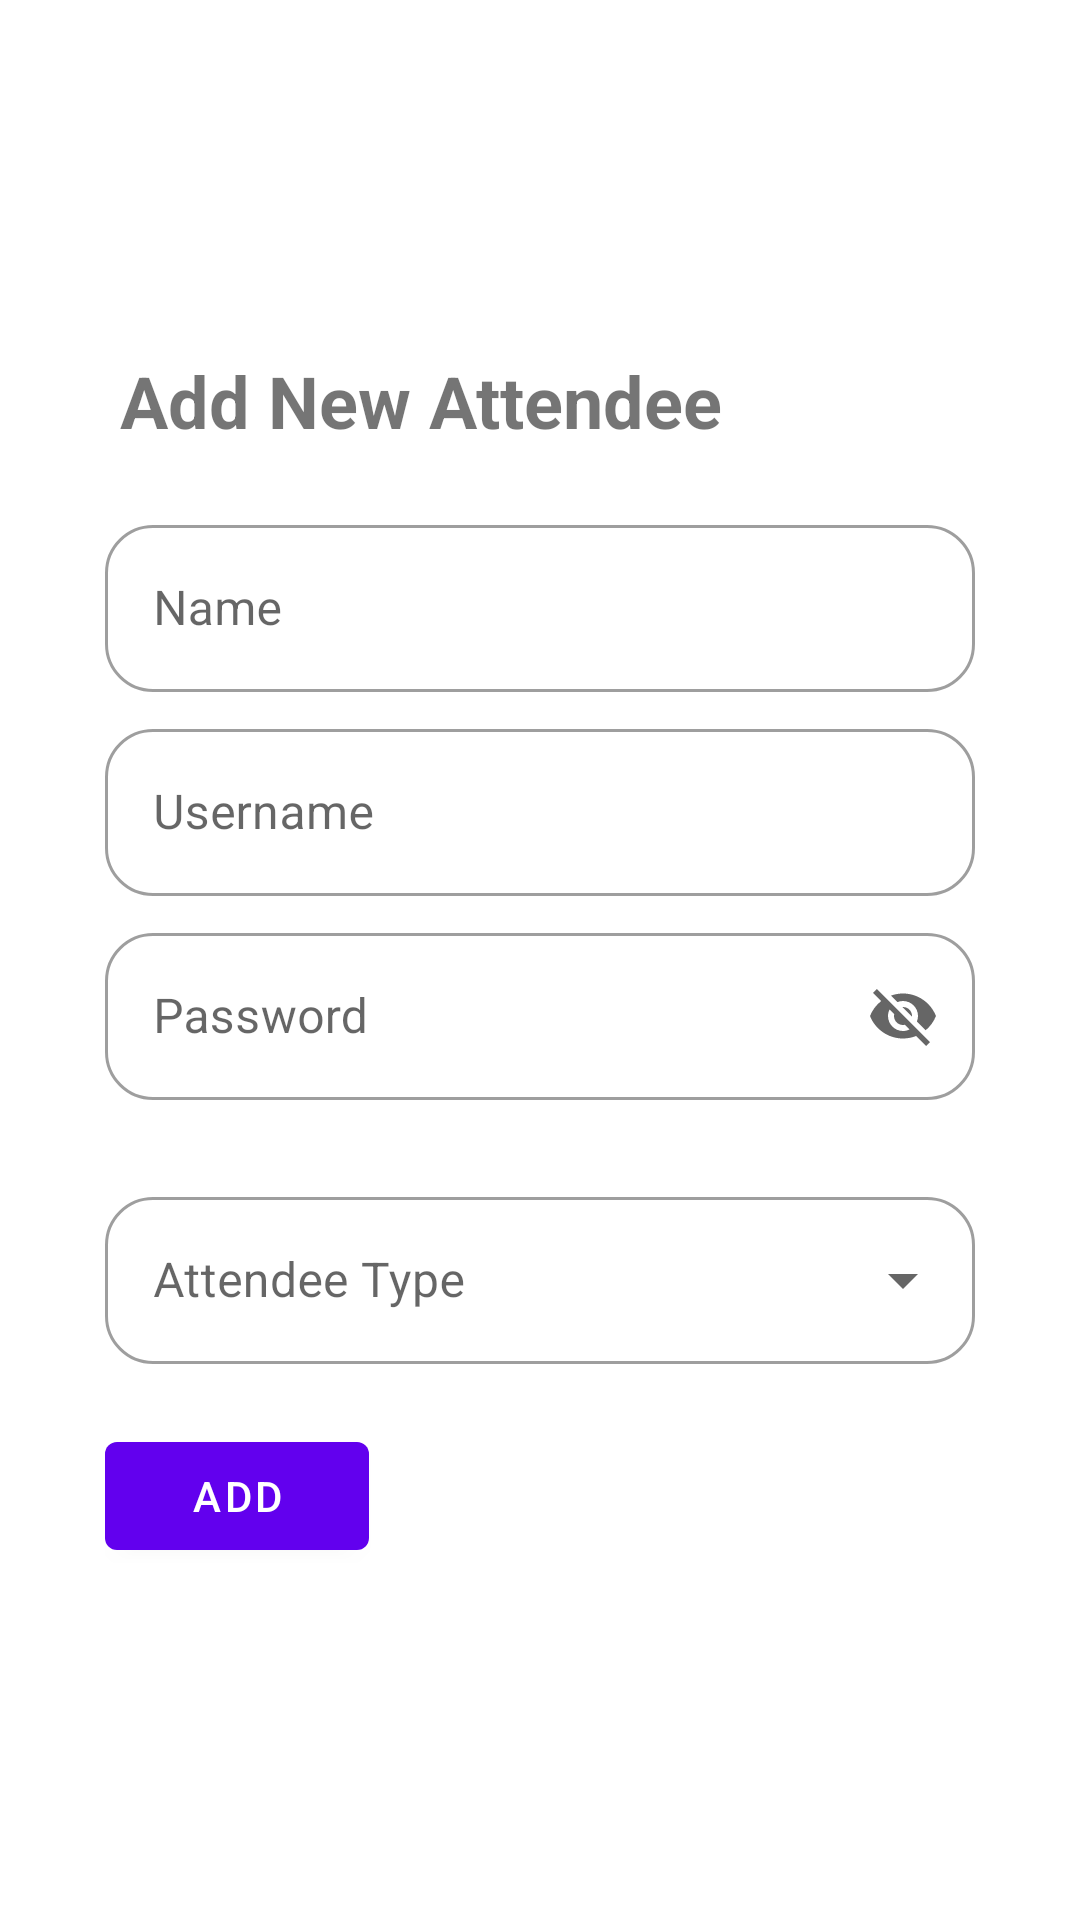

Layout XML and referenced resources for this Android screen:
<!-- AndroidManifest.xml: application theme Theme.ConferenceApp -->
<!-- res/layout/fragment_vip_add_dialog.xml -->
<?xml version="1.0" encoding="utf-8"?>
<androidx.constraintlayout.widget.ConstraintLayout xmlns:android="http://schemas.android.com/apk/res/android"
    xmlns:app="http://schemas.android.com/apk/res-auto"
    xmlns:tools="http://schemas.android.com/tools"
    android:layout_width="match_parent"
    android:layout_height="match_parent"
    tools:context=".MessageSendPage">


    <LinearLayout
        android:layout_width="match_parent"
        android:layout_height="wrap_content"
        android:orientation="vertical"
        android:layout_marginHorizontal="25dp"
        app:layout_constraintBottom_toBottomOf="parent"
        app:layout_constraintEnd_toEndOf="parent"
        app:layout_constraintStart_toStartOf="parent"
        app:layout_constraintTop_toTopOf="parent"
        android:paddingVertical="50dp"
        android:paddingHorizontal="10dp">

        <TextView
            android:layout_width="match_parent"
            android:layout_height="wrap_content"
            android:paddingLeft="5dp"
            android:text="Add New Attendee"
            android:textSize="24dp"
            android:textStyle="bold"
            app:layout_constraintLeft_toLeftOf="parent"
            app:layout_constraintTop_toTopOf="parent"
            />

        <com.google.android.material.textfield.TextInputLayout
            android:id="@+id/textFieldVIPName"
            android:layout_width="match_parent"
            android:layout_height="wrap_content"
            android:hint="Name"
            app:boxBackgroundMode="outline"
            android:paddingTop="20dp"
            style="@style/Widget.MaterialComponents.TextInputLayout.OutlinedBox"
            app:boxCornerRadiusTopEnd="16dp"
            app:boxCornerRadiusTopStart="16dp"
            app:boxCornerRadiusBottomEnd="16dp"
            app:boxCornerRadiusBottomStart="16dp"
            app:endIconMode="clear_text">


            <com.google.android.material.textfield.TextInputEditText
                android:layout_width="match_parent"
                android:layout_height="wrap_content" />

        </com.google.android.material.textfield.TextInputLayout>

        <com.google.android.material.textfield.TextInputLayout
            android:id="@+id/textFieldVIPUsername"
            android:layout_width="match_parent"
            android:layout_height="wrap_content"
            android:hint="Username"
            app:boxBackgroundMode="outline"
            style="@style/Widget.MaterialComponents.TextInputLayout.OutlinedBox"
            app:boxCornerRadiusTopEnd="16dp"
            app:boxCornerRadiusTopStart="16dp"
            app:boxCornerRadiusBottomEnd="16dp"
            app:boxCornerRadiusBottomStart="16dp"
            android:paddingTop="7dp"
            app:endIconMode="clear_text">

            <com.google.android.material.textfield.TextInputEditText
                android:layout_width="match_parent"
                android:layout_height="wrap_content" />

        </com.google.android.material.textfield.TextInputLayout>

        <com.google.android.material.textfield.TextInputLayout
            android:id="@+id/textFieldVIPPassword"
            android:layout_width="match_parent"
            android:layout_height="wrap_content"
            android:hint="Password"
            app:boxBackgroundMode="outline"
            android:paddingBottom="20dp"
            style="@style/Widget.MaterialComponents.TextInputLayout.OutlinedBox"
            app:boxCornerRadiusTopEnd="16dp"
            app:boxCornerRadiusTopStart="16dp"
            app:boxCornerRadiusBottomEnd="16dp"
            app:boxCornerRadiusBottomStart="16dp"
            android:paddingTop="7dp"
            app:endIconMode="password_toggle">

            <com.google.android.material.textfield.TextInputEditText
                android:layout_width="match_parent"
                android:layout_height="wrap_content" />

        </com.google.android.material.textfield.TextInputLayout>

        <com.google.android.material.textfield.TextInputLayout
            android:id="@+id/textFieldVIP"
            android:layout_width="match_parent"
            android:layout_height="wrap_content"
            android:hint="Attendee Type"
            app:endIconMode="dropdown_menu"
            app:boxBackgroundMode="outline"
            android:paddingBottom="20dp"
            style="@style/Widget.MaterialComponents.TextInputLayout.OutlinedBox.ExposedDropdownMenu"
            app:boxCornerRadiusTopEnd="16dp"
            app:boxCornerRadiusTopStart="16dp"
            app:boxCornerRadiusBottomEnd="16dp"
            app:boxCornerRadiusBottomStart="16dp"
            android:paddingTop="7dp">

        <AutoCompleteTextView
            android:layout_width="match_parent"
            android:layout_height="wrap_content"
            android:id="@+id/vipautocomplete"/>

        </com.google.android.material.textfield.TextInputLayout>



        <Button
            android:id="@+id/btnAddVIP"
            android:layout_width="wrap_content"
            android:layout_height="wrap_content"
            android:text="Add"
            app:layout_constraintBottom_toBottomOf="parent"
            app:layout_constraintEnd_toEndOf="parent"
            app:layout_constraintStart_toStartOf="parent"
            app:layout_constraintTop_toTopOf="parent"
            app:layout_constraintVertical_bias="0.976"
            />

    </LinearLayout>

    <androidx.coordinatorlayout.widget.CoordinatorLayout
        android:id="@+id/snackbarVIPadded"
        android:layout_width="match_parent"
        android:layout_height="wrap_content"
        app:layout_constraintBottom_toBottomOf="parent"
        app:layout_constraintEnd_toEndOf="parent"
        app:layout_constraintStart_toStartOf="parent"

        tools:ignore="MissingConstraints" />
</androidx.constraintlayout.widget.ConstraintLayout>
<!-- resources referenced by this layout -->
<resources>
  <style name="Theme.ConferenceApp" parent="Theme.MaterialComponents.DayNight.DarkActionBar">
          
          <item name="colorPrimary">@color/purple_500</item>
          <item name="colorPrimaryVariant">@color/purple_700</item>
          <item name="colorOnPrimary">@color/white</item>
          
          <item name="colorSecondary">@color/teal_200</item>
          <item name="colorSecondaryVariant">@color/teal_700</item>
          <item name="colorOnSecondary">@color/black</item>
          
          <item name="android:statusBarColor" tools:targetApi="l">?attr/colorPrimaryVariant</item>
          
      </style>
  <!-- not gathered from this repository: default colours our renderer supplied (Android Studio template values) -->
  <color name="purple_500">#FF6200EE</color>
  <color name="purple_700">#FF3700B3</color>
  <color name="teal_200">#FF03DAC5</color>
  <color name="teal_700">#FF018786</color>
  <color name="black">#FF000000</color>
  <color name="white">#FFFFFFFF</color>
</resources>
